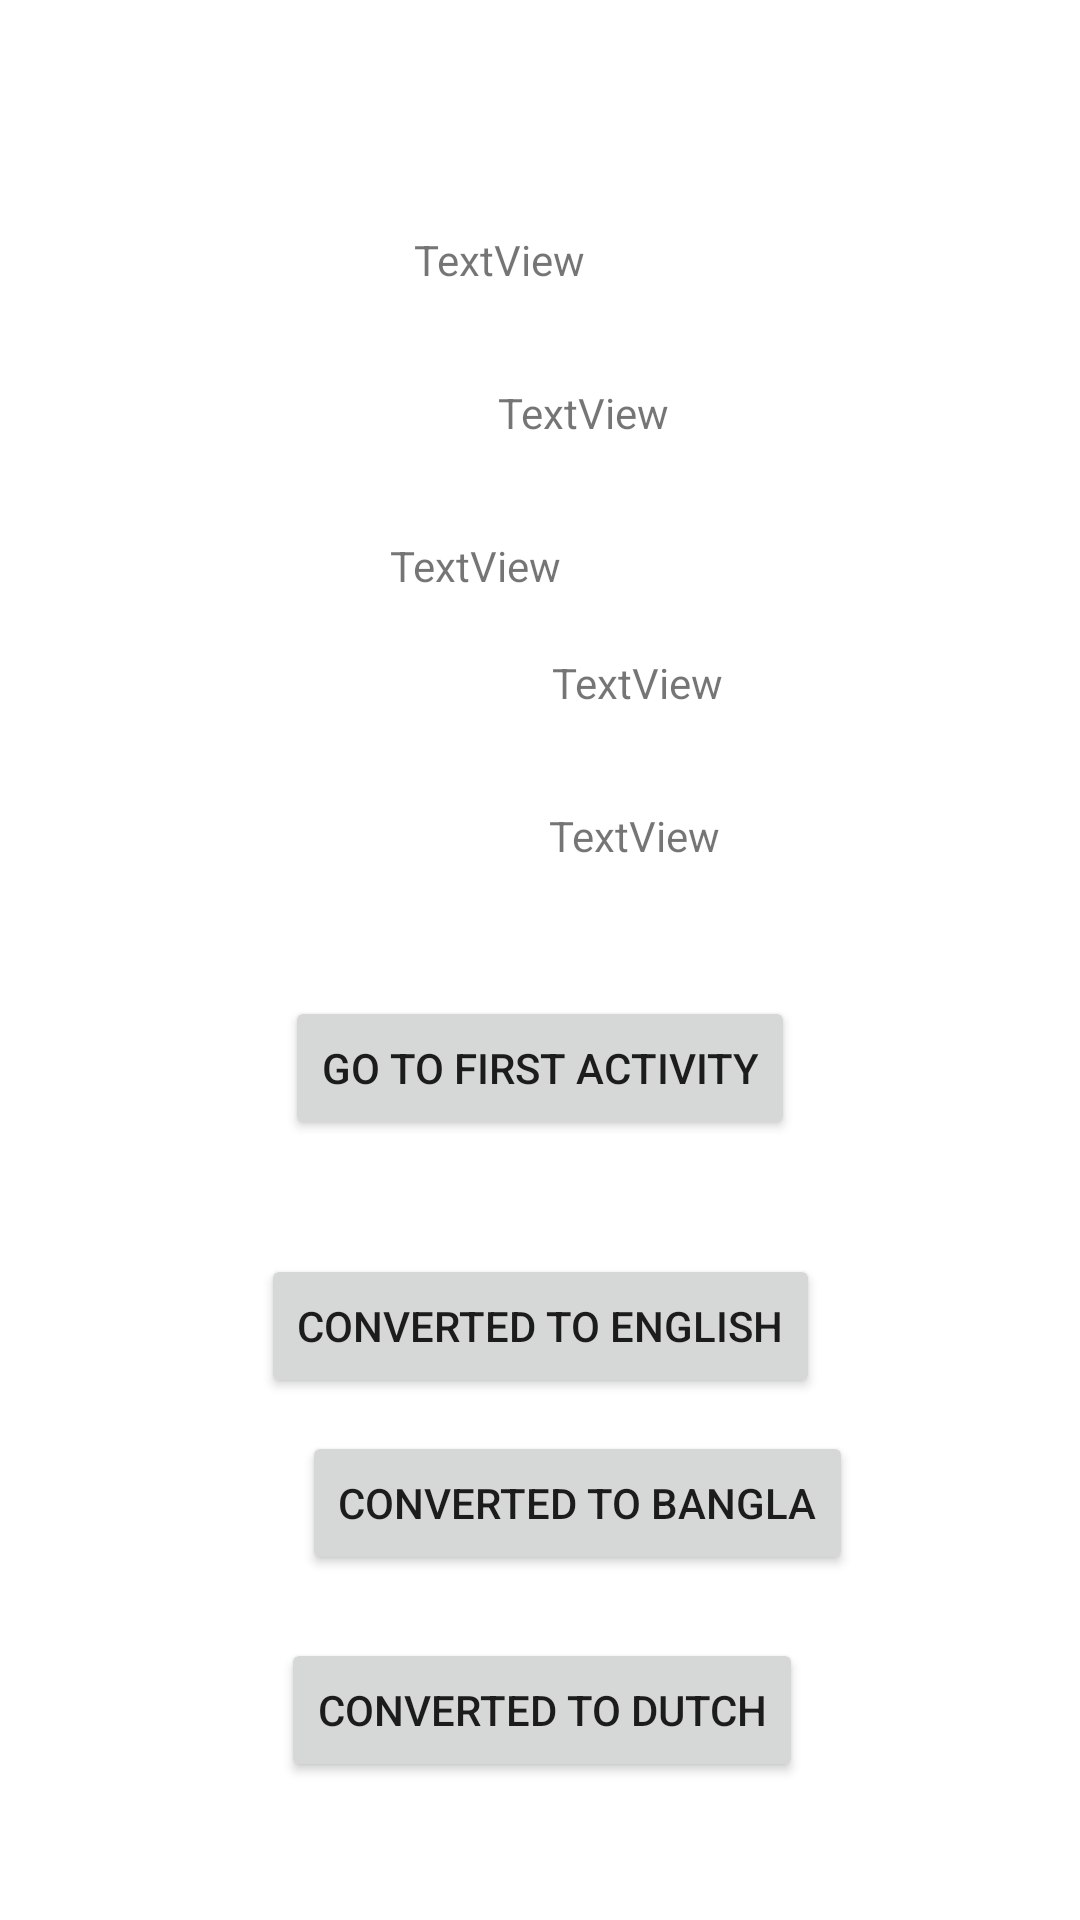

Android layout source for this screen:
<!-- AndroidManifest.xml: application theme Theme.TestLanguageWithActivity -->
<!-- res/layout/activity_second.xml -->
<?xml version="1.0" encoding="utf-8"?>
<androidx.constraintlayout.widget.ConstraintLayout xmlns:android="http://schemas.android.com/apk/res/android"
    xmlns:app="http://schemas.android.com/apk/res-auto"
    xmlns:tools="http://schemas.android.com/tools"
    android:layout_width="match_parent"
    android:layout_height="match_parent"
    tools:context=".SecondActivity">

    <TextView
        android:id="@+id/textView6"
        android:layout_width="wrap_content"
        android:layout_height="wrap_content"
        android:layout_marginStart="163dp"
        android:layout_marginLeft="163dp"
        android:layout_marginTop="77dp"
        android:layout_marginEnd="190dp"
        android:layout_marginRight="190dp"
        android:text="TextView"
        app:layout_constraintEnd_toEndOf="parent"
        app:layout_constraintStart_toStartOf="parent"
        app:layout_constraintTop_toTopOf="parent" />

    <TextView
        android:id="@+id/textView7"
        android:layout_width="wrap_content"
        android:layout_height="wrap_content"
        android:layout_marginStart="166dp"
        android:layout_marginLeft="166dp"
        android:layout_marginTop="32dp"
        android:layout_marginEnd="187dp"
        android:layout_marginRight="187dp"
        android:text="TextView"
        app:layout_constraintEnd_toEndOf="parent"
        app:layout_constraintHorizontal_bias="0.0"
        app:layout_constraintStart_toStartOf="parent"
        app:layout_constraintTop_toBottomOf="@+id/textView6" />

    <TextView
        android:id="@+id/textView8"
        android:layout_width="wrap_content"
        android:layout_height="wrap_content"
        android:layout_marginStart="180dp"
        android:layout_marginLeft="180dp"
        android:layout_marginTop="32dp"
        android:layout_marginEnd="173dp"
        android:layout_marginRight="173dp"
        android:text="TextView"
        app:layout_constraintEnd_toEndOf="parent"
        app:layout_constraintHorizontal_bias="1.0"
        app:layout_constraintStart_toStartOf="parent"
        app:layout_constraintTop_toBottomOf="@+id/textView7" />

    <TextView
        android:id="@+id/textView9"
        android:layout_width="wrap_content"
        android:layout_height="wrap_content"
        android:layout_marginStart="184dp"
        android:layout_marginLeft="184dp"
        android:layout_marginTop="20dp"
        android:layout_marginEnd="169dp"
        android:layout_marginRight="169dp"
        android:text="TextView"
        app:layout_constraintEnd_toEndOf="parent"
        app:layout_constraintHorizontal_bias="0.0"
        app:layout_constraintStart_toStartOf="parent"
        app:layout_constraintTop_toBottomOf="@+id/textView8" />

    <TextView
        android:id="@+id/textView10"
        android:layout_width="wrap_content"
        android:layout_height="wrap_content"
        android:layout_marginStart="183dp"
        android:layout_marginLeft="183dp"
        android:layout_marginTop="32dp"
        android:layout_marginEnd="170dp"
        android:layout_marginRight="170dp"
        android:text="TextView"
        app:layout_constraintEnd_toEndOf="parent"
        app:layout_constraintHorizontal_bias="0.0"
        app:layout_constraintStart_toStartOf="parent"
        app:layout_constraintTop_toBottomOf="@+id/textView9" />

    <Button
        android:id="@+id/button2"
        android:layout_width="wrap_content"
        android:layout_height="wrap_content"
        android:layout_marginTop="44dp"
        android:onClick="goto_first_activity"
        android:text="go to First Activity"
        app:layout_constraintEnd_toEndOf="parent"
        app:layout_constraintStart_toStartOf="parent"
        app:layout_constraintTop_toBottomOf="@+id/textView10" />

    <Button
        android:onClick="convertedToEnglish"
        android:id="@+id/button3"
        android:layout_width="wrap_content"
        android:layout_height="wrap_content"
        android:layout_marginTop="38dp"
        android:text="Converted to english"
        app:layout_constraintEnd_toEndOf="parent"
        app:layout_constraintStart_toStartOf="parent"
        app:layout_constraintTop_toBottomOf="@+id/button2" />

    <Button
        android:onClick="convertedToBangla"
        android:id="@+id/button4"
        android:layout_width="wrap_content"
        android:layout_height="wrap_content"
        android:layout_marginStart="171dp"
        android:layout_marginLeft="171dp"
        android:layout_marginTop="11dp"
        android:layout_marginEnd="146dp"
        android:layout_marginRight="146dp"
        android:text="converted to bangla"
        app:layout_constraintEnd_toEndOf="parent"
        app:layout_constraintStart_toStartOf="parent"
        app:layout_constraintTop_toBottomOf="@+id/button3" />

    <Button
        android:onClick="convertedToDutch"
        android:id="@+id/button5"
        android:layout_width="wrap_content"
        android:layout_height="wrap_content"
        android:layout_marginStart="159dp"
        android:layout_marginLeft="159dp"
        android:layout_marginTop="21dp"
        android:layout_marginEnd="158dp"
        android:layout_marginRight="158dp"
        android:text="converted to dutch"
        app:layout_constraintEnd_toEndOf="parent"
        app:layout_constraintStart_toStartOf="parent"
        app:layout_constraintTop_toBottomOf="@+id/button4" />

</androidx.constraintlayout.widget.ConstraintLayout>
<!-- resources referenced by this layout -->
<resources>
  <style name="Theme.TestLanguageWithActivity" parent="Theme.MaterialComponents.DayNight.DarkActionBar">
          
          <item name="colorPrimary">@color/purple_500</item>
          <item name="colorPrimaryVariant">@color/purple_700</item>
          <item name="colorOnPrimary">@color/white</item>
          
          <item name="colorSecondary">@color/teal_200</item>
          <item name="colorSecondaryVariant">@color/teal_700</item>
          <item name="colorOnSecondary">@color/black</item>
          
          <item name="android:statusBarColor" tools:targetApi="l">?attr/colorPrimaryVariant</item>
          
      </style>
  <!-- not gathered from this repository: default colours our renderer supplied (Android Studio template values) -->
  <color name="purple_500">#FF6200EE</color>
  <color name="purple_700">#FF3700B3</color>
  <color name="teal_200">#FF03DAC5</color>
  <color name="teal_700">#FF018786</color>
  <color name="black">#FF000000</color>
  <color name="white">#FFFFFFFF</color>
</resources>
